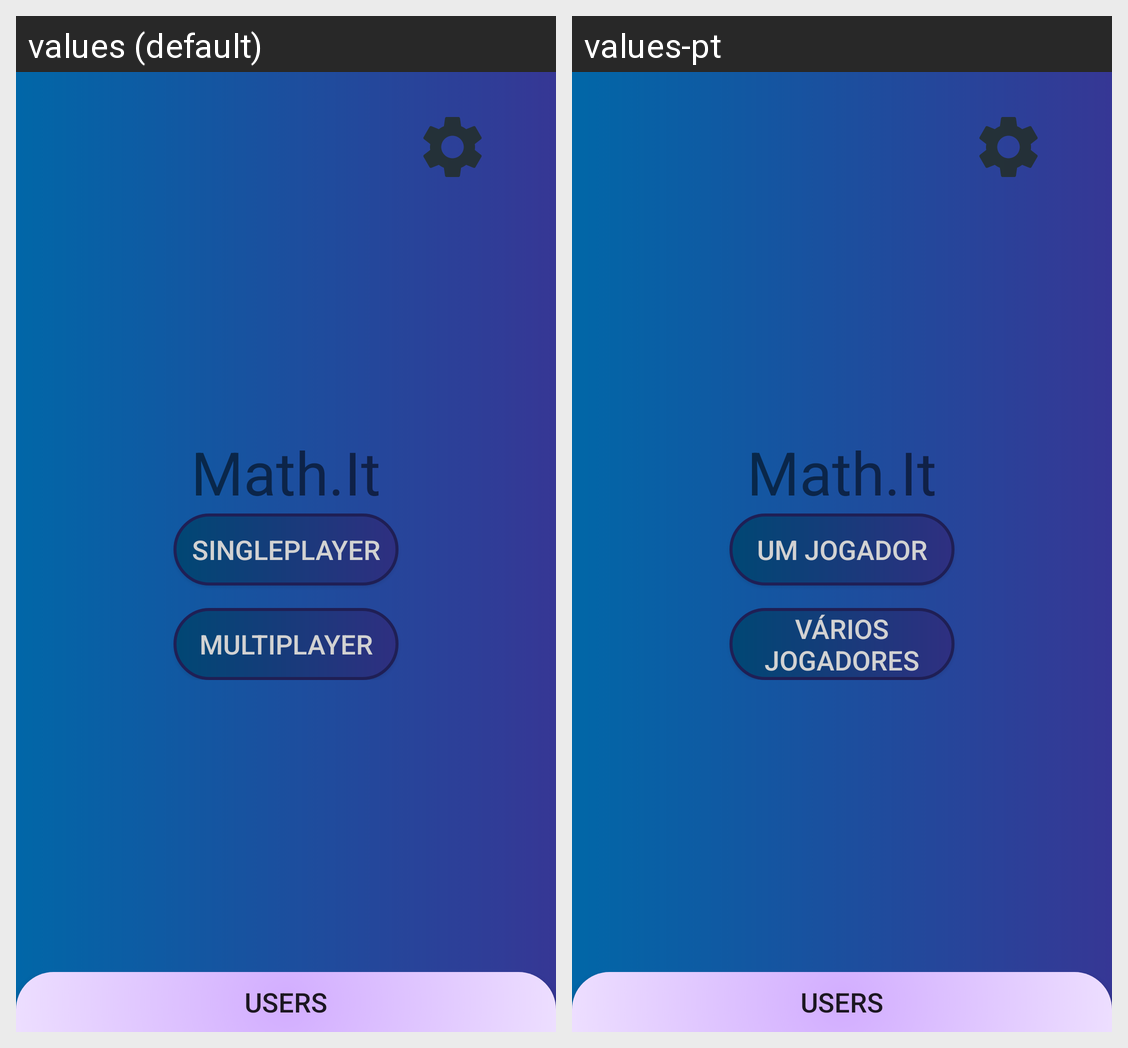

The Android screen above is rendered under two locales of the same app. Produce the string resources it draws, with the default and per-locale values.
Android screen res/layout/activity_main_menu.xml rendered under 2 locales, left to right: values (default), values-pt. Device: Nexus 5 (rendered at 1080×1920; each locale shown at half size, 540×960, under a caption strip naming it); theme Theme.MathIt.
Strings drawn on this screen, with the default value and each locale's value (text and hints the layout hard-codes, and strings that could not be matched under every locale, appear in the picture but are not listed):

app_name
  values: Math.It
  values-pt: Math.It  [not translated; the default value is used]

SinglePlayer
  values: Singleplayer
  values-pt: Um jogador

MultiPlayer
  values: Multiplayer
  values-pt: Vários jogadores
